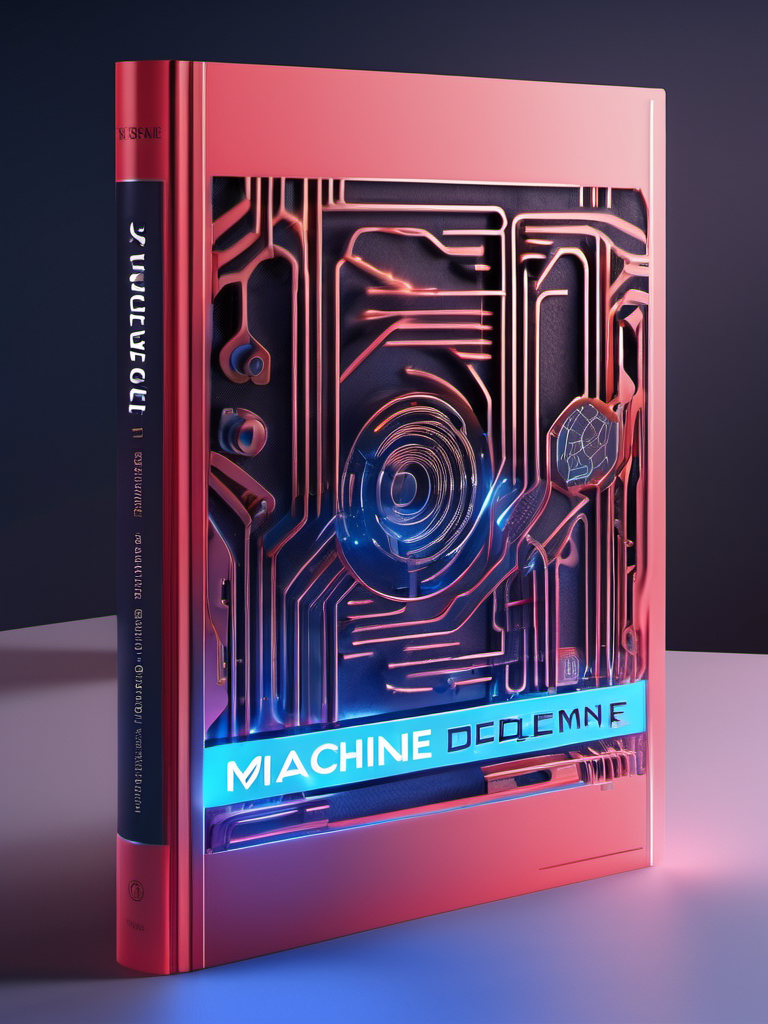
Generation parameters embedded in this image by AUTOMATIC1111 Stable Diffusion web UI or a fork of it (Forge, ...) (PNG 'parameters' text chunk):
professional 3d model Book Cover Design: A book cover for a Machine Learning  Development Book, neon lighting, blue theme, volumetric effects, film camera shot | Title Style: modern | Subtitle Style: sans-serif . octane render, highly detailed, volumetric, dramatic lighting
Negative prompt: ugly, deformed, noisy, low poly, blurry, painting, (worst quality:2.00), (low quality:2.00), (normal quality:2.00), low-res,text,watermark


Steps: 25, Sampler: DPM++ 2M Karras, CFG scale: 7, Seed: 2478828042, Size: 768x1024, Model hash: 31e35c80fc, Model: sd_xl_base_1.0, Style Selector Enabled: True, Style Selector Randomize: False, Style Selector Style: 3D Model, Version: v1.6.0